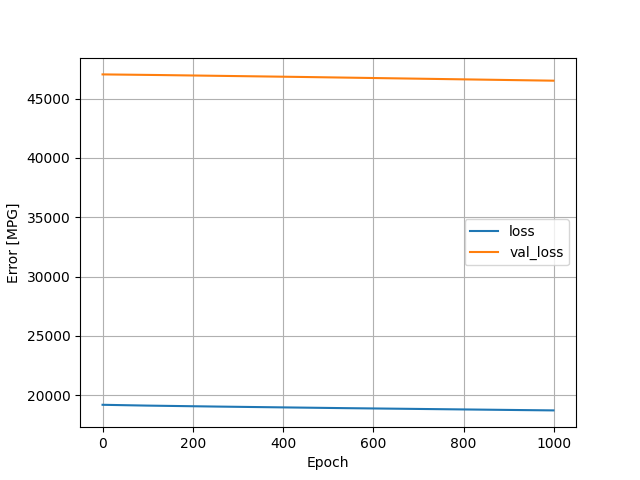

The table this chart was drawn from, first rows:
, loss, val_loss, epoch
0, 19181, 47045, 0
1, 19180, 47045, 1
2, 19179, 47044, 2
3, 19179, 47044, 3
4, 19178, 47044, 4
5, 19177, 47043, 5
6, 19176, 47043, 6
7, 19175, 47042, 7
8, 19175, 47042, 8
9, 19174, 47042, 9
10, 19173, 47041, 10
11, 19172, 47041, 11
12, 19172, 47041, 12
13, 19171, 47040, 13
14, 19170, 47040, 14
15, 19169, 47039, 15
16, 19168, 47039, 16
17, 19168, 47039, 17
18, 19167, 47038, 18
19, 19166, 47038, 19
20, 19165, 47038, 20
21, 19165, 47037, 21
22, 19164, 47037, 22
23, 19163, 47036, 23
24, 19162, 47036, 24
25, 19161, 47036, 25
26, 19161, 47035, 26
27, 19160, 47035, 27
28, 19159, 47035, 28
29, 19158, 47034, 29
30, 19158, 47034, 30
31, 19157, 47033, 31
32, 19156, 47033, 32
33, 19155, 47033, 33
34, 19155, 47032, 34
35, 19154, 47032, 35
36, 19153, 47031, 36
37, 19152, 47031, 37
38, 19152, 47031, 38
39, 19151, 47030, 39
40, 19150, 47030, 40
41, 19150, 47029, 41
42, 19149, 47029, 42
43, 19148, 47029, 43
44, 19148, 47028, 44
45, 19147, 47028, 45
46, 19146, 47027, 46
47, 19145, 47027, 47
48, 19145, 47026, 48
49, 19144, 47026, 49
50, 19143, 47026, 50
51, 19143, 47025, 51
52, 19142, 47025, 52
53, 19141, 47024, 53
54, 19141, 47024, 54
55, 19140, 47024, 55
56, 19139, 47023, 56
57, 19139, 47023, 57
58, 19138, 47022, 58
59, 19137, 47022, 59
... 940 more rows
